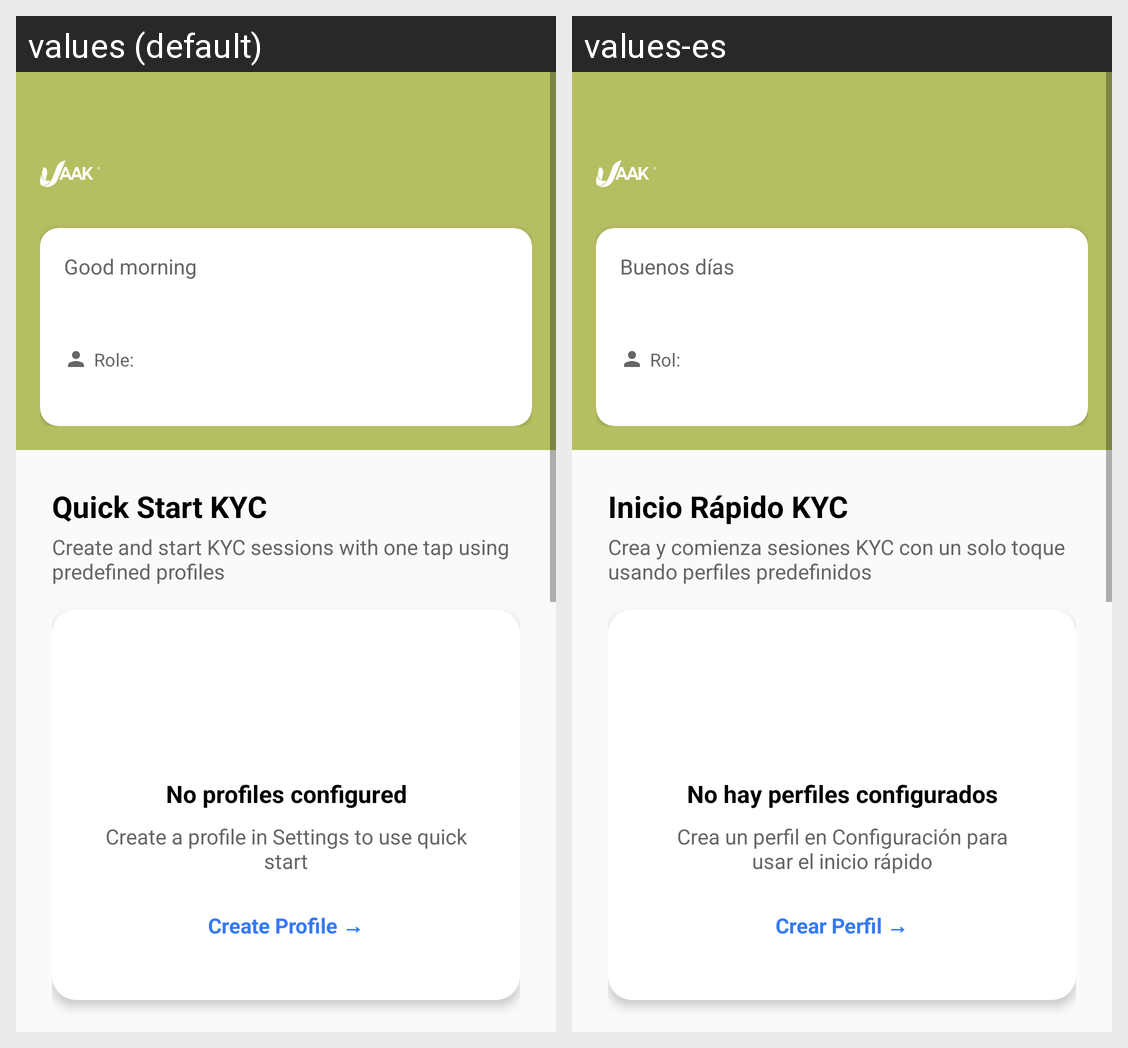

This grid shows one Android layout under two languages. Give, for every string resource on the screen, its name, the default text and each shown locale's text.
Android screen res/layout/fragment_dashboard.xml rendered under 2 locales, left to right: values (default), values-es. Device: Nexus 5 (rendered at 1080×1920; each locale shown at half size, 540×960, under a caption strip naming it); theme Theme.JaakAccessKeyless.
Strings drawn on this screen, with the default value and each locale's value (text and hints the layout hard-codes, and strings that could not be matched under every locale, appear in the picture but are not listed):

dashboard_greeting
  values: Good morning
  values-es: Buenos días

dashboard_role
  values: Role:
  values-es: Rol:

dashboard_quick_start
  values: Quick Start KYC
  values-es: Inicio Rápido KYC

dashboard_quick_start_description
  values: Create and start KYC sessions with one tap using predefined profiles
  values-es: Crea y comienza sesiones KYC con un solo toque usando perfiles predefinidos

dashboard_no_profiles
  values: No profiles configured
  values-es: No hay perfiles configurados

dashboard_create_profile_hint
  values: Create a profile in Settings to use quick start
  values-es: Crea un perfil en Configuración para usar el inicio rápido

dashboard_go_to_settings
  values: Create Profile →
  values-es: Crear Perfil →
